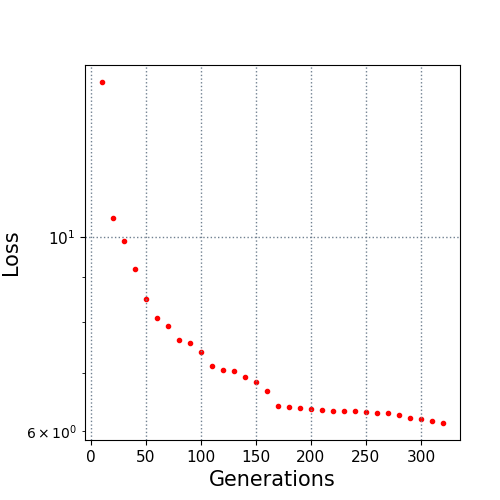

The data file committed next to this chart (first rows):
10.0, 15.039045
20.0, 10.51
30.0, 9.912
40.0, 9.205
50.0, 8.494
60.0, 8.078
70.0, 7.911
80.0, 7.622
90.0, 7.561
100.0, 7.389
110.0, 7.123
120.0, 7.057
130.0, 7.038
140.0, 6.92
150.0, 6.83
160.0, 6.68
170.0, 6.42
180.0, 6.392
190.0, 6.376
200.0, 6.365
210.0, 6.345
220.0, 6.333
230.0, 6.333
240.0, 6.33
250.0, 6.306
260.0, 6.304
270.0, 6.304
280.0, 6.257
290.0, 6.221
300.0, 6.206
310.0, 6.16
320.0, 6.135
